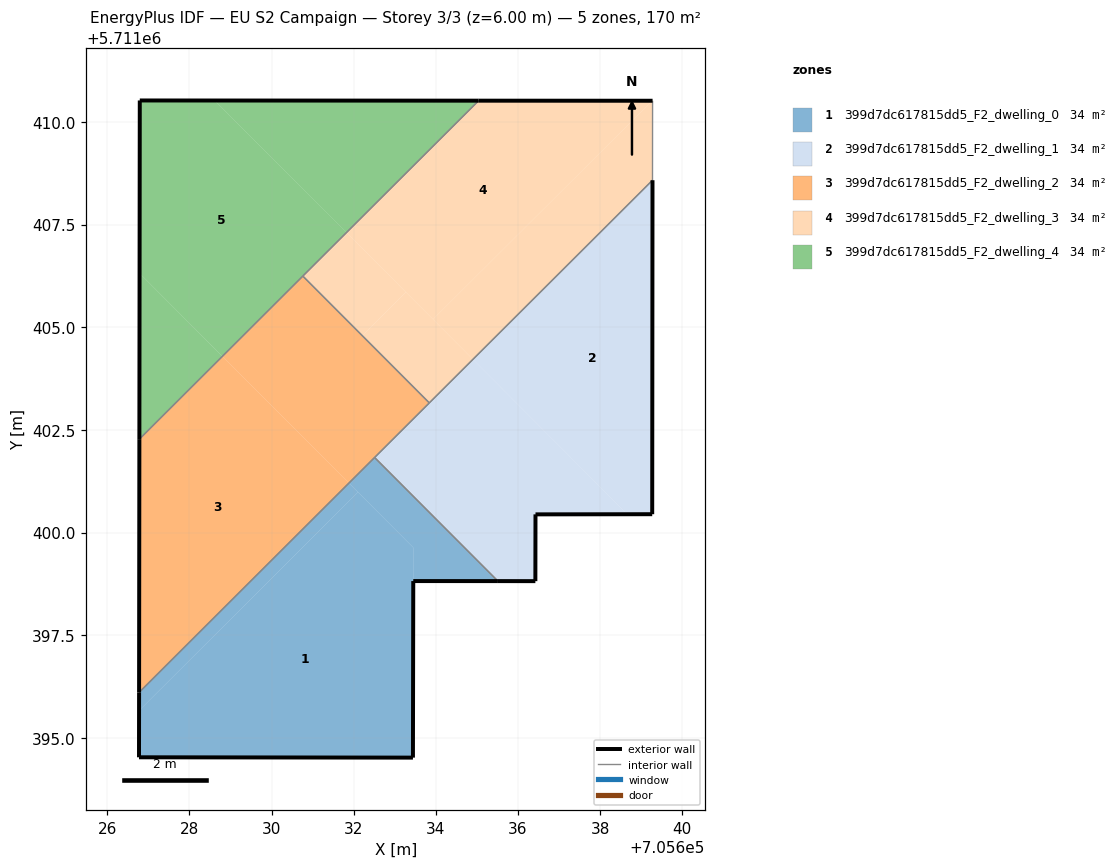
=== STOREY PLAN SPEC (per zone: floor XY polygon, exterior-wall plan segments, windows/doors) ===
zone 1: 399d7dc617815dd5_F2_dwelling_0  (34.0 m²)
  floor: (705633.44, 5711394.52) (705633.45, 5711399.63) (705632.10, 5711400.98) (705626.77, 5711395.67) (705626.77, 5711394.53)
  floor: (705635.51, 5711398.82) (705632.51, 5711401.83) (705631.88, 5711401.20) (705633.45, 5711399.63) (705633.45, 5711398.82)
  floor: (705632.10, 5711400.98) (705631.88, 5711401.20) (705626.77, 5711396.11) (705626.77, 5711395.67)
  exterior wall: (705635.51, 5711398.82) – (705633.45, 5711398.82)  [2.1 m]
  exterior wall: (705633.45, 5711398.82) – (705633.44, 5711394.52)  [4.3 m]
  exterior wall: (705633.44, 5711394.52) – (705626.77, 5711394.53)  [6.7 m]
  exterior wall: (705626.77, 5711394.53) – (705626.77, 5711396.11)  [1.6 m]
  interior walls: 2
zone 2: 399d7dc617815dd5_F2_dwelling_1  (34.0 m²)
  floor: (705639.27, 5711400.45) (705639.28, 5711408.58) (705634.90, 5711404.22) (705638.66, 5711400.45)
  floor: (705638.66, 5711400.45) (705634.90, 5711404.22) (705632.51, 5711401.83) (705635.51, 5711398.82) (705636.42, 5711398.82) (705636.43, 5711400.44)
  exterior wall: (705639.27, 5711400.45) – (705636.43, 5711400.44)  [2.8 m]
  exterior wall: (705636.43, 5711400.44) – (705636.42, 5711398.82)  [1.6 m]
  exterior wall: (705636.42, 5711398.82) – (705635.51, 5711398.82)  [0.9 m]
  exterior wall: (705639.28, 5711408.58) – (705639.27, 5711400.45)  [8.1 m]
  interior walls: 3
zone 3: 399d7dc617815dd5_F2_dwelling_2  (34.0 m²)
  floor: (705631.88, 5711401.20) (705628.80, 5711404.29) (705626.78, 5711402.28) (705626.77, 5711396.11)
  floor: (705633.84, 5711403.16) (705630.76, 5711406.25) (705627.19, 5711402.68) (705628.80, 5711404.29) (705631.88, 5711401.20)
  exterior wall: (705626.77, 5711396.11) – (705626.78, 5711402.28)  [6.2 m]
  interior walls: 4
zone 4: 399d7dc617815dd5_F2_dwelling_3  (34.0 m²)
  floor: (705639.27, 5711410.51) (705635.04, 5711410.52) (705631.82, 5711407.30) (705633.93, 5711405.19)
  floor: (705639.28, 5711408.58) (705639.28, 5711410.51) (705639.27, 5711410.51) (705633.93, 5711405.19) (705634.90, 5711404.22)
  floor: (705634.90, 5711404.22) (705633.27, 5711405.85) (705632.21, 5711404.79) (705633.84, 5711403.16)
  floor: (705633.27, 5711405.85) (705631.82, 5711407.30) (705630.76, 5711406.25) (705632.21, 5711404.79)
  exterior wall: (705635.04, 5711410.52) – (705639.28, 5711410.51)  [4.2 m]
  interior walls: 4
zone 5: 399d7dc617815dd5_F2_dwelling_4  (34.0 m²)
  floor: (705631.82, 5711407.30) (705628.62, 5711410.52) (705626.79, 5711410.52) (705626.79, 5711406.31) (705628.80, 5711404.29)
  floor: (705635.04, 5711410.52) (705628.62, 5711410.52) (705631.82, 5711407.30)
  floor: (705628.80, 5711404.29) (705626.79, 5711406.31) (705626.78, 5711402.28)
  exterior wall: (705626.78, 5711402.28) – (705626.79, 5711410.52)  [8.2 m]
  exterior wall: (705626.79, 5711410.52) – (705635.04, 5711410.52)  [8.3 m]
  interior walls: 2

=== DERIVED (storey summary) ===
Building: EU S2 Campaign
Storey: 3 of 3  (floor level z = 6.00 m)
Storey gross floor area: 170.1 m²
Zones on this storey: 5
  - 399d7dc617815dd5_F2_dwelling_0: floor 34.0 m²; exterior wall 14.6 m (43.8 m²); WWR 0.0%
  - 399d7dc617815dd5_F2_dwelling_1: floor 34.0 m²; exterior wall 13.5 m (40.5 m²); WWR 0.0%
  - 399d7dc617815dd5_F2_dwelling_2: floor 34.0 m²; exterior wall 6.2 m (18.5 m²); WWR 0.0%
  - 399d7dc617815dd5_F2_dwelling_3: floor 34.0 m²; exterior wall 4.2 m (12.7 m²); WWR 0.0%
  - 399d7dc617815dd5_F2_dwelling_4: floor 34.0 m²; exterior wall 16.5 m (49.5 m²); WWR 0.0%
Zone adjacency (shared interzone walls):
  - 399d7dc617815dd5_F2_dwelling_0 ↔ 399d7dc617815dd5_F2_dwelling_1
  - 399d7dc617815dd5_F2_dwelling_0 ↔ 399d7dc617815dd5_F2_dwelling_2
  - 399d7dc617815dd5_F2_dwelling_1 ↔ 399d7dc617815dd5_F2_dwelling_2
  - 399d7dc617815dd5_F2_dwelling_1 ↔ 399d7dc617815dd5_F2_dwelling_3
  - 399d7dc617815dd5_F2_dwelling_2 ↔ 399d7dc617815dd5_F2_dwelling_3
  - 399d7dc617815dd5_F2_dwelling_2 ↔ 399d7dc617815dd5_F2_dwelling_4
  - 399d7dc617815dd5_F2_dwelling_3 ↔ 399d7dc617815dd5_F2_dwelling_4